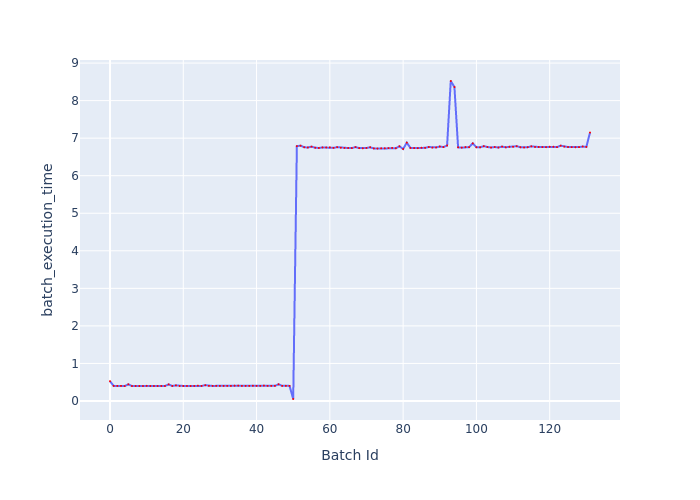

The file beside this chart, header and first rows:
Batch Id, batch_execution_time
0, 0.5258
1, 0.4021
2, 0.4007
3, 0.4017
4, 0.3972
5, 0.4432
6, 0.398
7, 0.3999
8, 0.3986
9, 0.3987
10, 0.4028
11, 0.3989
12, 0.3992
13, 0.4
14, 0.4008
15, 0.3992
16, 0.4412
17, 0.3998
18, 0.4161
19, 0.3998
20, 0.4004
21, 0.3998
22, 0.3997
23, 0.4008
24, 0.4078
25, 0.4
26, 0.4204
27, 0.4021
28, 0.4014
29, 0.4026
30, 0.4017
31, 0.4015
32, 0.4024
33, 0.4015
34, 0.4068
35, 0.4082
36, 0.4015
37, 0.4017
38, 0.4024
39, 0.4056
40, 0.4022
41, 0.4021
42, 0.4099
43, 0.4025
44, 0.4027
45, 0.4026
46, 0.4452
47, 0.4026
48, 0.4033
49, 0.4024
50, 0.05283
51, 6.788
52, 6.8
53, 6.758
54, 6.751
55, 6.774
56, 6.746
57, 6.739
58, 6.753
59, 6.752
... 72 more rows
